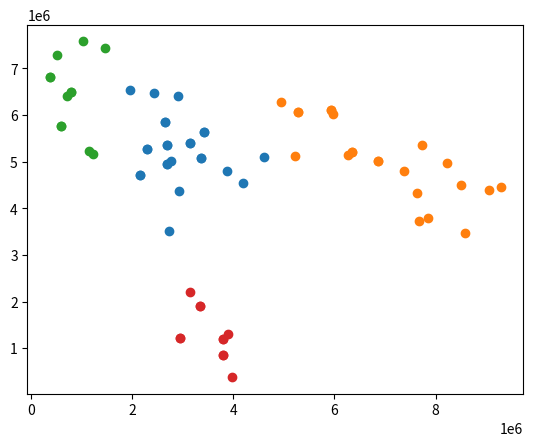

Source code (Python):
#input=[[1,5],[6,2],[8,1],[3,5],[2,4],[2,6],[6,1],[6,8],[7,3],[7,6],[8,3],[8,7],[3,4],[2,9],[6,7],[2,1]]

import random
input=[]
for i in range(100):
    a=random.randint(0, 10000000)
    b=random.randint(0, 10000000)
    l=[a,b]
    print(l)
    input.append(l)

def euclideanDist(a,b):
    import math as m
    p1=[a.xValue, a.yValue]
    p2=[b.xValue, b.yValue]
    
    result=m.sqrt(sum([m.pow((x-y),2) for x,y in zip(p1,p2)]))
    return result

class Point():
    def __init__(self,x,y):
        self.xValue=x
        self.yValue=y
        self.clusterID=None

class Cluster():
    def __init__(self, elements, id):
        self.elements=elements
        self.id=id



def initializePoints(p):
    point=Point(p[0], p[1])
    #print(p[0])
    return point

class dbScanner:
    def __init__(self, minPoints, width):
        self.clusters=[]
        self.points=[]
        self.minPoints=minPoints
        self.width=width
        for p in input:
            self.points.append(initializePoints(p))
        #print(points[0].clusterID)

    def dbScan(self):
        C=0
        id=0
        for p in self.points:
            #print(p)
            if p.clusterID==None:
                neighbours=self.expandCluster(self.points, p, id, self.width, self.minPoints)
                #print(neighbours)
                if len(neighbours)>0:
                    cluster = Cluster(neighbours, id)
                    id+=1
                    self.clusters.append(cluster)
                    #print(cluster.elements)

    def getNeighbours(self, point, width):
        #naiv
        neighbours=[]
        for p in self.points:
            distance=euclideanDist(point, p)
            if distance <= width:  
                neighbours.append(p)
        return neighbours

    def expandCluster(self, points, startObject, id, width, minPoints):
        seeds=[]
        seeds=self.getNeighbours(startObject, width)
        print(len(seeds))

        if len(seeds)<minPoints:
            startObject.clusterID="NOISE"
            return []
        #startObject is core-object
        core=startObject
        seeds.remove(core)
        for seed in seeds:
            seed.clusterID=id
            for seed in seeds:
                length=len(seeds)
                counter=0
                neighbours=self.getNeighbours(seed, self.width)
                if len(neighbours)>=minPoints:
                    for neighbour in neighbours:
                        if neighbour.clusterID=="NOISE" or neighbour.clusterID==None:
                            if neighbour.clusterID==None:
                                seeds.append(neighbour)
                            neighbour.clusterID=id
                counter+=1
                counter=counter%length
            #seeds.remove(seed)
        return seeds

def clusterPlot(clusters):
    import matplotlib.pyplot as plt
    import numpy as np

    #fig = plot.figure()
    plt.figure()
    for c in clusters:
        elements=[]
        print(c)
        for p in c.elements:
            point=[p.xValue, p.yValue]
            elements.append(point)

        elems = np.array(elements)
        print(elems)
        plt.scatter(elems[:,0], elems[:,1])
        #centroid = c.centroid
        #plt.plot(centroid[0], centroid[1], 'X', c='black')
    
    plt.show()

dbScanner=dbScanner(5, 1000000)
dbScanner.dbScan()
print(dbScanner.clusters)
clusterPlot(dbScanner.clusters)